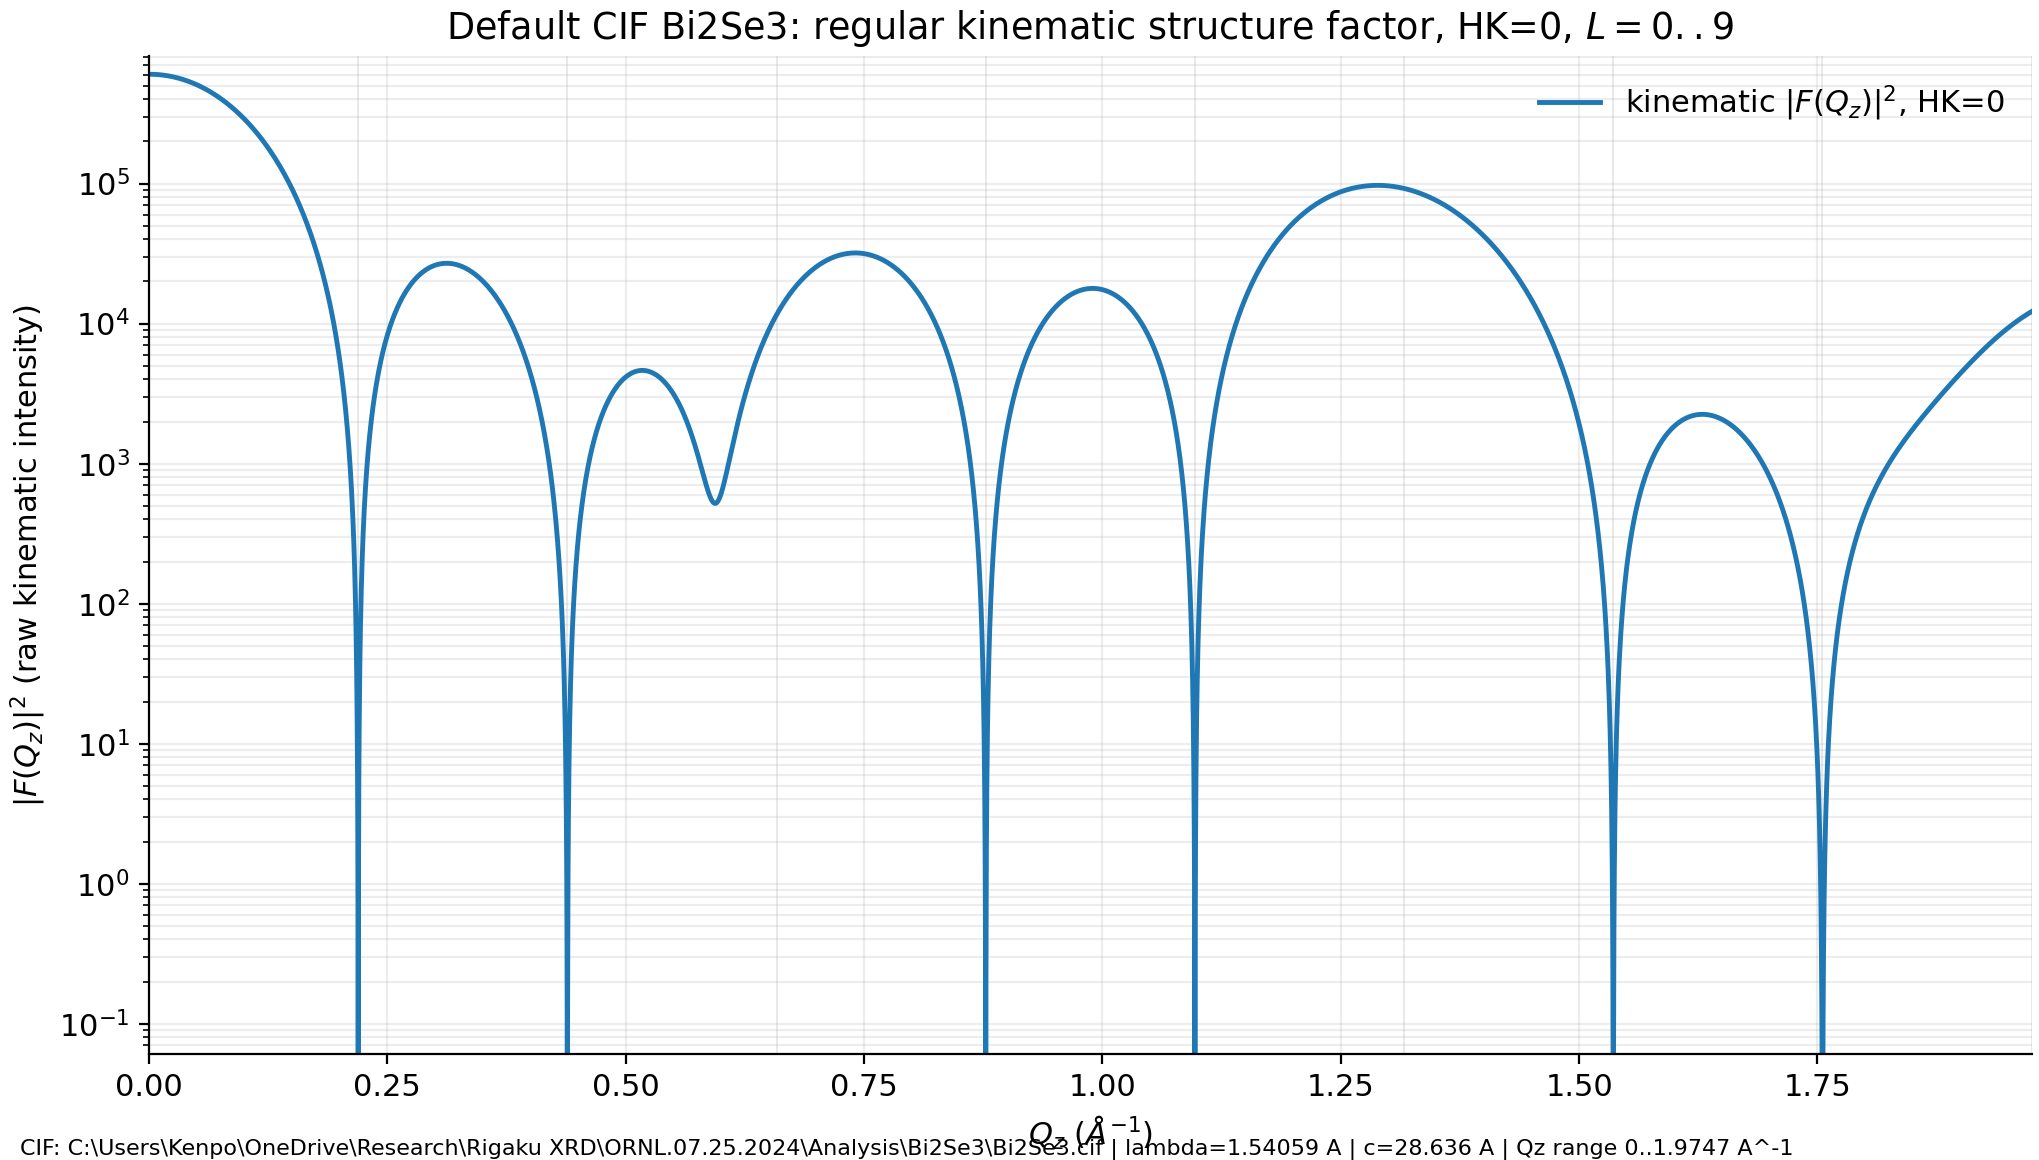

The data file committed next to this chart (first rows):
Qz_A_inv, L_rlu, F_real, F_imag, F_abs, F2
0.0, 0.0, 774.4, -66.43, 777.2, 604073
0.0002194, 0.001, 774.6, -64.1, 777.2, 604079
0.0004388, 0.002, 774.8, -61.77, 777.2, 604081
0.0006582, 0.003, 774.9, -59.44, 777.2, 604079
0.0008777, 0.004, 775.1, -57.11, 777.2, 604073
0.001097, 0.005, 775.3, -54.78, 777.2, 604063
0.001316, 0.006, 775.4, -52.45, 777.2, 604049
0.001536, 0.007, 775.6, -50.11, 777.2, 604031
0.001755, 0.008, 775.7, -47.78, 777.2, 604009
0.001975, 0.009, 775.8, -45.44, 777.2, 603984
0.002194, 0.01, 775.9, -43.11, 777.1, 603954
0.002414, 0.011, 776.1, -40.77, 777.1, 603920
0.002633, 0.012, 776.1, -38.44, 777.1, 603882
0.002852, 0.013, 776.2, -36.1, 777.1, 603840
0.003072, 0.014, 776.3, -33.77, 777, 603794
0.003291, 0.015, 776.4, -31.43, 777, 603744
0.003511, 0.016, 776.4, -29.1, 777, 603690
0.00373, 0.017, 776.5, -26.76, 776.9, 603632
0.003949, 0.018, 776.5, -24.42, 776.9, 603571
0.004169, 0.019, 776.5, -22.09, 776.9, 603505
0.004388, 0.02, 776.6, -19.75, 776.8, 603435
0.004608, 0.021, 776.6, -17.41, 776.8, 603361
0.004827, 0.022, 776.6, -15.08, 776.7, 603283
0.005047, 0.023, 776.6, -12.74, 776.7, 603201
0.005266, 0.024, 776.5, -10.4, 776.6, 603116
0.005485, 0.025, 776.5, -8.066, 776.5, 603026
0.005705, 0.026, 776.5, -5.731, 776.5, 602932
0.005924, 0.027, 776.4, -3.395, 776.4, 602834
0.006144, 0.028, 776.4, -1.06, 776.4, 602733
0.006363, 0.029, 776.3, 1.275, 776.3, 602627
0.006582, 0.03, 776.2, 3.609, 776.2, 602517
0.006802, 0.031, 776.1, 5.943, 776.1, 602403
0.007021, 0.032, 776, 8.277, 776.1, 602286
0.007241, 0.033, 775.9, 10.61, 776, 602164
0.00746, 0.034, 775.8, 12.94, 775.9, 602039
0.00768, 0.035, 775.7, 15.27, 775.8, 601909
0.007899, 0.036, 775.5, 17.6, 775.7, 601776
0.008118, 0.037, 775.4, 19.93, 775.7, 601638
0.008338, 0.038, 775.2, 22.26, 775.6, 601497
0.008557, 0.039, 775.1, 24.59, 775.5, 601351
0.008777, 0.04, 774.9, 26.92, 775.4, 601202
0.008996, 0.041, 774.7, 29.25, 775.3, 601049
0.009215, 0.042, 774.5, 31.57, 775.2, 600891
0.009435, 0.043, 774.3, 33.9, 775.1, 600730
0.009654, 0.044, 774.1, 36.22, 775, 600565
0.009874, 0.045, 773.9, 38.54, 774.9, 600396
0.01009, 0.046, 773.7, 40.86, 774.7, 600223
0.01031, 0.047, 773.4, 43.18, 774.6, 600046
0.01053, 0.048, 773.2, 45.5, 774.5, 599865
0.01075, 0.049, 772.9, 47.82, 774.4, 599680
0.01097, 0.05, 772.6, 50.14, 774.3, 599491
0.01119, 0.051, 772.4, 52.45, 774.1, 599298
0.01141, 0.052, 772.1, 54.77, 774, 599102
0.01163, 0.053, 771.8, 57.08, 773.9, 598901
0.01185, 0.054, 771.5, 59.39, 773.8, 598696
0.01207, 0.055, 771.2, 61.7, 773.6, 598488
0.01229, 0.056, 770.8, 64.01, 773.5, 598276
0.01251, 0.057, 770.5, 66.31, 773.3, 598059
0.01273, 0.058, 770.2, 68.62, 773.2, 597839
0.01295, 0.059, 769.8, 70.92, 773.1, 597615
... 8,941 more rows
